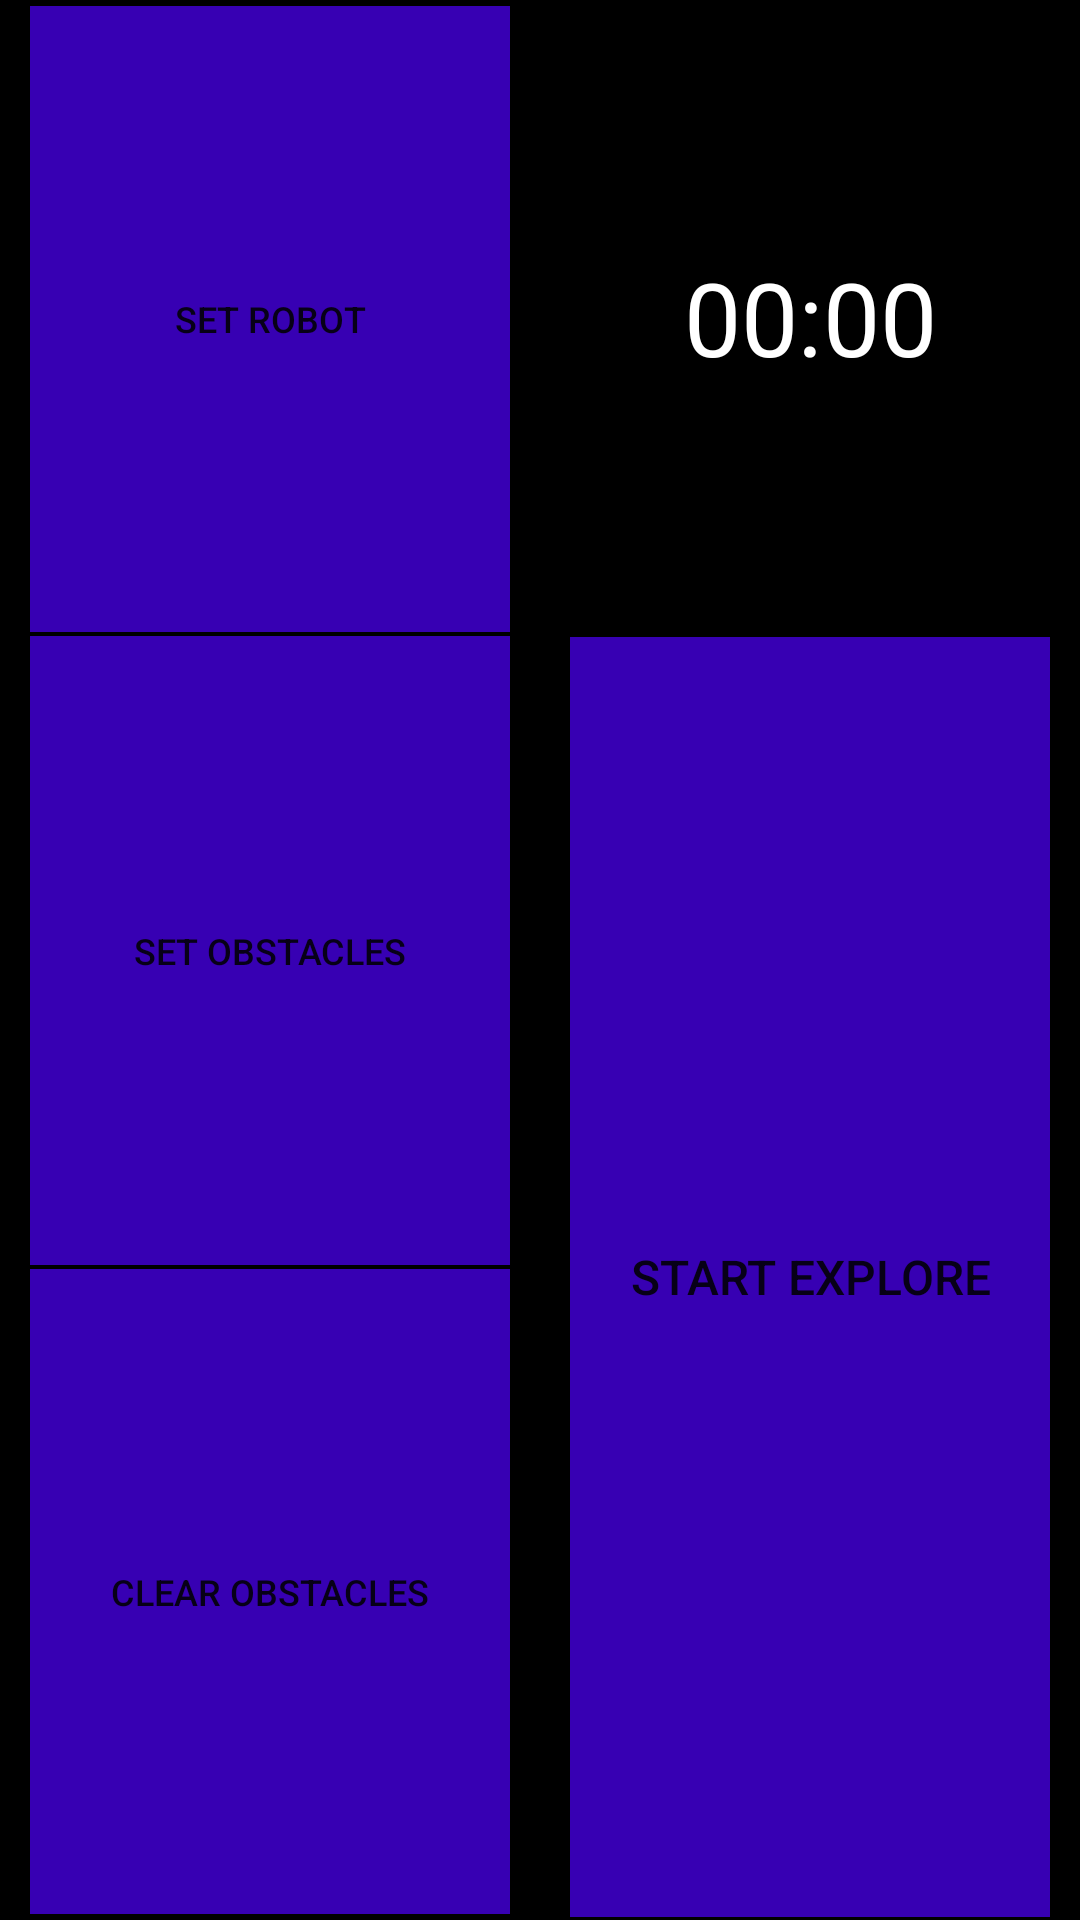

Android layout source for this screen:
<!-- AndroidManifest.xml: application theme Theme.MDPController -->
<!-- res/layout/fragment_explore_tab.xml -->
<?xml version="1.0" encoding="utf-8"?>
<androidx.constraintlayout.widget.ConstraintLayout xmlns:android="http://schemas.android.com/apk/res/android"
    xmlns:app="http://schemas.android.com/apk/res-auto"
    xmlns:tools="http://schemas.android.com/tools"
    android:layout_width="match_parent"
    android:layout_height="match_parent"
    android:background="@color/black"
    tools:context=".tab.ExploreTabFragment">

    <androidx.constraintlayout.widget.Guideline
        android:id="@+id/top_guideline13"
        android:layout_width="wrap_content"
        android:layout_height="wrap_content"
        android:orientation="horizontal"
        app:layout_constraintGuide_percent="0.33" />

    <androidx.constraintlayout.widget.Guideline
        android:id="@+id/top_guideline10"
        android:layout_width="wrap_content"
        android:layout_height="wrap_content"
        android:orientation="vertical"
        app:layout_constraintGuide_percent="0.5" />

    <androidx.constraintlayout.widget.Guideline
        android:id="@+id/top_guideline15"
        android:layout_width="wrap_content"
        android:layout_height="wrap_content"
        android:orientation="horizontal"
        app:layout_constraintGuide_percent="0.66" />

    <Button
        android:id="@+id/setRobot"
        android:layout_width="0dp"
        android:layout_height="0dp"
        android:layout_alignParentTop="true"
        android:layout_marginStart="10dp"
        android:layout_marginLeft="10dp"
        android:layout_marginTop="2dp"
        android:layout_marginEnd="10dp"
        android:layout_marginRight="10dp"
        android:layout_marginBottom="0.5dp"
        android:background="@color/purple_700"
        android:text="@string/set_robot"
        android:textSize="12sp"
        app:layout_constraintBottom_toTopOf="@+id/top_guideline13"
        app:layout_constraintEnd_toStartOf="@+id/top_guideline10"
        app:layout_constraintStart_toStartOf="parent"
        app:layout_constraintTop_toTopOf="parent" />

    <Button
        android:id="@+id/setObstacles"
        android:layout_width="0dp"
        android:layout_height="0dp"
        android:layout_alignParentTop="true"
        android:layout_marginStart="10dp"
        android:layout_marginLeft="10dp"
        android:layout_marginTop="0.5dp"
        android:layout_marginEnd="10dp"
        android:layout_marginRight="10dp"
        android:layout_marginBottom="0.5dp"
        android:background="@color/purple_700"
        android:text="@string/set_obstacles"
        android:textSize="12sp"
        app:layout_constraintBottom_toTopOf="@+id/top_guideline15"
        app:layout_constraintEnd_toStartOf="@+id/top_guideline10"
        app:layout_constraintStart_toStartOf="parent"
        app:layout_constraintTop_toTopOf="@+id/top_guideline13" />

    <Button
        android:id="@+id/clearObstacles"
        android:layout_width="0dp"
        android:layout_height="0dp"
        android:layout_alignParentTop="true"
        android:layout_marginStart="10dp"
        android:layout_marginLeft="10dp"
        android:layout_marginTop="0.5dp"
        android:layout_marginEnd="10dp"
        android:layout_marginRight="10dp"
        android:layout_marginBottom="2dp"
        android:background="@color/purple_700"
        android:onClick="clearObstacles"
        android:text="@string/clear_obstacles"
        android:textSize="12sp"
        app:layout_constraintBottom_toBottomOf="parent"
        app:layout_constraintEnd_toStartOf="@+id/top_guideline10"
        app:layout_constraintHorizontal_bias="0.0"
        app:layout_constraintStart_toStartOf="parent"
        app:layout_constraintTop_toTopOf="@+id/top_guideline15" />

    <Button
        android:id="@+id/startExplore"
        android:layout_width="0dp"
        android:layout_height="0dp"
        android:layout_alignParentTop="true"
        android:layout_marginStart="10dp"
        android:layout_marginLeft="10dp"
        android:layout_marginTop="1dp"
        android:layout_marginEnd="10dp"
        android:layout_marginRight="10dp"
        android:layout_marginBottom="1dp"
        android:background="@color/purple_700"
        android:onClick="startStopTimer"
        android:text="@string/start_explore"
        android:textSize="16sp"
        app:icon="@drawable/ic_baseline_play_circle_outline_24"
        app:iconGravity="textStart"
        app:iconPadding="4dp"
        app:iconSize="32sp"
        app:layout_constraintBottom_toBottomOf="parent"
        app:layout_constraintEnd_toEndOf="parent"
        app:layout_constraintHorizontal_bias="0.0"
        app:layout_constraintStart_toStartOf="@+id/top_guideline10"
        app:layout_constraintTop_toTopOf="@+id/top_guideline13"
        app:layout_constraintVertical_bias="0.0" />

    <TextView
        android:id="@+id/timerTextViewExplore"
        android:layout_width="wrap_content"
        android:layout_height="wrap_content"
        android:text="@string/time_placeholder"
        android:textAllCaps="true"
        android:textColor="@color/white"
        android:textSize="34sp"
        app:layout_constraintBottom_toTopOf="@+id/top_guideline13"
        app:layout_constraintEnd_toEndOf="parent"
        app:layout_constraintStart_toStartOf="@+id/top_guideline10"
        app:layout_constraintTop_toTopOf="parent" />


</androidx.constraintlayout.widget.ConstraintLayout>
<!-- resources referenced by this layout -->
<resources>
  <color name="black">#FF000000</color>
  <color name="purple_700">#FF3700B3</color>
  <color name="white">#FFFFFFFF</color>
  <string name="clear_obstacles">Clear Obstacles</string>
  <string name="set_obstacles">Set Obstacles</string>
  <string name="set_robot">Set Robot</string>
  <string name="start_explore">Start Explore</string>
  <string name="time_placeholder">00:00</string>
  <style name="Theme.MDPController" parent="Theme.MaterialComponents.DayNight.NoActionBar">
          
          <item name="colorPrimary">@color/purple_500</item>
          <item name="colorPrimaryVariant">@color/purple_700</item>
          <item name="colorOnPrimary">@color/white</item>
          
          <item name="colorSecondary">@color/teal_200</item>
          <item name="colorSecondaryVariant">@color/teal_700</item>
          <item name="colorOnSecondary">@color/black</item>
          
          <item name="android:statusBarColor" tools:targetApi="l">?attr/colorPrimaryVariant</item>
          
      </style>
  <color name="purple_500">#FF6200EE</color>
  <color name="teal_200">#FF03DAC5</color>
  <color name="teal_700">#FF018786</color>
</resources>
